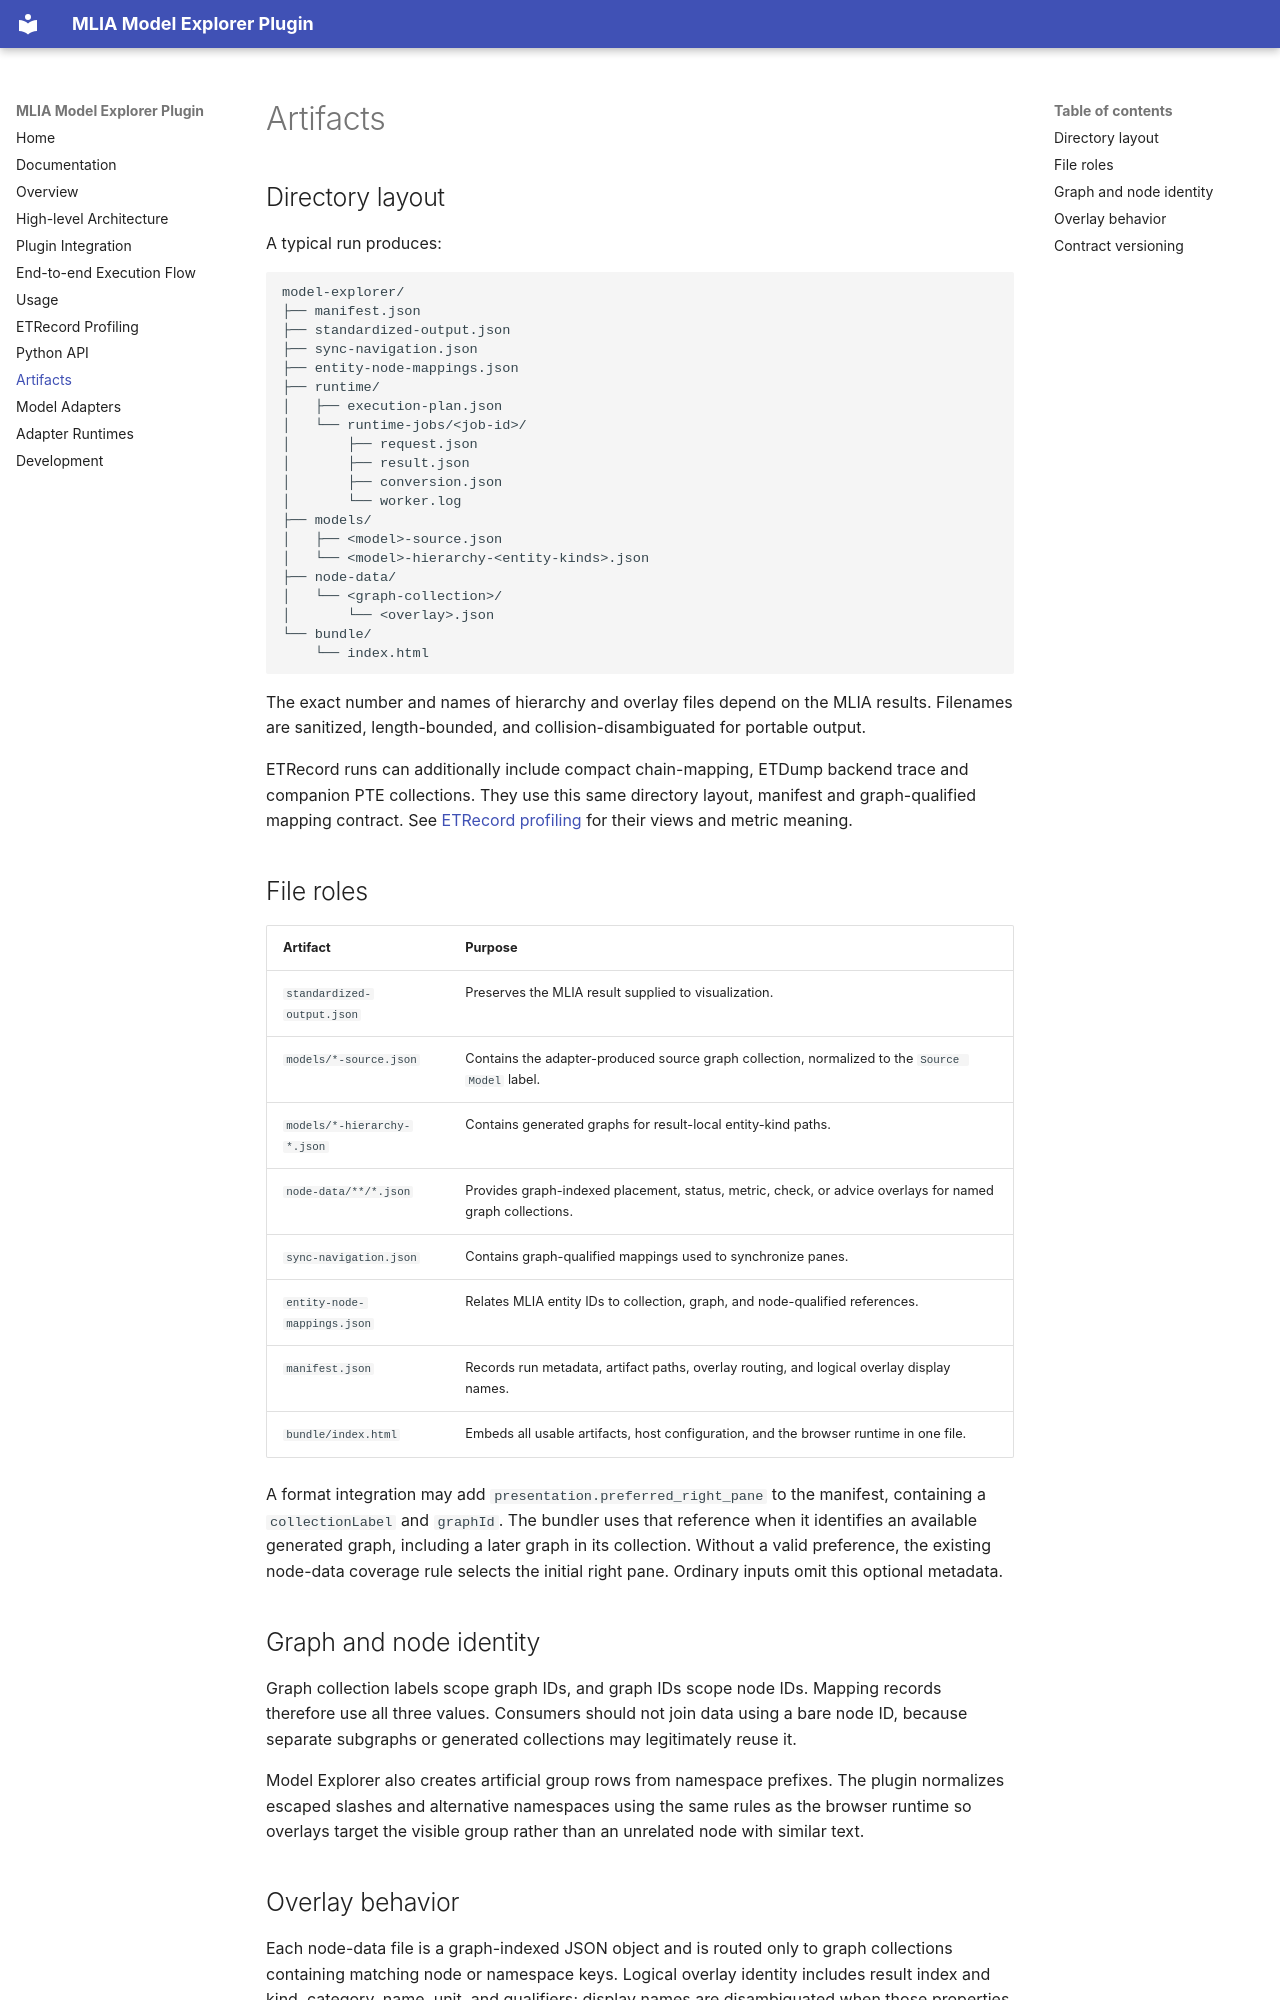

repository: arm/mlia-model-explorer · page: artifacts/index.html · generator: mkdocs

---
# SPDX-FileCopyrightText: Copyright 2026, Arm Limited and/or its affiliates.
# SPDX-License-Identifier: Apache-2.0
sidebar_position: 9
---

# Artifacts

## Directory layout

A typical run produces:

```text
model-explorer/
├── manifest.json
├── standardized-output.json
├── sync-navigation.json
├── entity-node-mappings.json
├── runtime/
│   ├── execution-plan.json
│   └── runtime-jobs/<job-id>/
│       ├── request.json
│       ├── result.json
│       ├── conversion.json
│       └── worker.log
├── models/
│   ├── <model>-source.json
│   └── <model>-hierarchy-<entity-kinds>.json
├── node-data/
│   └── <graph-collection>/
│       └── <overlay>.json
└── bundle/
    └── index.html
```

The exact number and names of hierarchy and overlay files depend on the MLIA
results. Filenames are sanitized, length-bounded, and collision-disambiguated for
portable output.

ETRecord runs can additionally include compact chain-mapping, ETDump backend
trace and companion PTE collections. They use this same directory layout,
manifest and graph-qualified mapping contract. See [ETRecord profiling](etrecord.md)
for their views and metric meaning.

## File roles

| Artifact | Purpose |
| --- | --- |
| `standardized-output.json` | Preserves the MLIA result supplied to visualization. |
| `models/*-source.json` | Contains the adapter-produced source graph collection, normalized to the `Source Model` label. |
| `models/*-hierarchy-*.json` | Contains generated graphs for result-local entity-kind paths. |
| `node-data/**/*.json` | Provides graph-indexed placement, status, metric, check, or advice overlays for named graph collections. |
| `sync-navigation.json` | Contains graph-qualified mappings used to synchronize panes. |
| `entity-node-mappings.json` | Relates MLIA entity IDs to collection, graph, and node-qualified references. |
| `manifest.json` | Records run metadata, artifact paths, overlay routing, and logical overlay display names. |
| `bundle/index.html` | Embeds all usable artifacts, host configuration, and the browser runtime in one file. |

A format integration may add `presentation.preferred_right_pane` to the
manifest, containing a `collectionLabel` and `graphId`. The bundler uses that
reference when it identifies an available generated graph, including a later
graph in its collection. Without a valid preference, the existing node-data
coverage rule selects the initial right pane.
Ordinary inputs omit this optional metadata.

## Graph and node identity

Graph collection labels scope graph IDs, and graph IDs scope node IDs. Mapping
records therefore use all three values. Consumers should not join data using a
bare node ID, because separate subgraphs or generated collections may legitimately
reuse it.

Model Explorer also creates artificial group rows from namespace prefixes. The
plugin normalizes escaped slashes and alternative namespaces using the same rules
as the browser runtime so overlays target the visible group rather than an
unrelated node with similar text.
